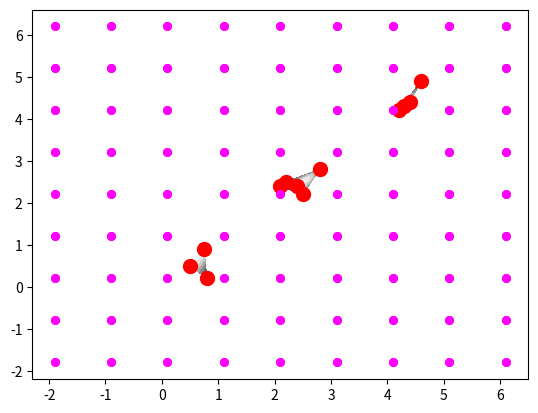

This chart was generated by the following Python code:
"""
This script provides ways to find the normal distribution transform for both cartesian and polar coordinate points
The points are either in the form of (x, y) and (r, theta). Interconversion is also possible and considered.
"""


import numpy as np
import matplotlib.pyplot as plt
from scipy.interpolate import griddata
from matplotlib import cm
def createValues(radius, thetaResol=np.pi/3):
    """
    Used to create random values for the point generation in the form of (r, theta)
    :param radius: the maximum radius limit
    :param thetaResol: the resolution of the theta
    :return: returns the equally spaced array of radius and theta.
    """
    r = np.arange(0, radius, 0.5)
    theta = np.arange(0, 2*np.pi, thetaResol)
    return r, theta

def plot_countour(localPoints, pdf, xlowerEdge, ylowerEdge, xupperEdge, yupperEdge):
    # define grid.
    x = localPoints[:,0]
    y = localPoints[:,1]
    xi = np.linspace(xlowerEdge, xupperEdge, 100)
    yi = np.linspace(yLowerEdge, yupperEdge, 100)
    #yi = np.array([-0.83291747, -0.33291747, 0.16708253, 0.66708253])
    #xi = np.array([-0.29778666, 0.20221334, 0.70221334, 1.20221334])
    ## grid the data.
    zi = griddata((x, y), pdf, (xi[None,:], yi[:,None]), method='nearest')
    levels = [0.2, 0.4, 0.6, 0.8, 1.0]
    #print(f"{xi[None,:]}")
    #print(f"{yi[:,None]}")
    # contour the gridded data, plotting dots at the randomly spaced data points.
    #CS = plt.contour(xi,yi,zi,len(levels),linewidths=0.5,colors='k', levels=levels)
    #CS = plt.contourf(xi,yi,zi,15,cmap=plt.cm.jet)
    CS = plt.contourf(xi,yi,zi,len(levels),cmap=cm.Greys_r, levels=levels)
    plt.colorbar() # draw colorbar
    # plot data points.
    # plt.scatter(x, y, marker='o', c='b', s=5)
    plt.xlim(-2, 2)
    plt.ylim(-2, 2)
    plt.title('griddata test (%d points)' % npts)
    plt.show()

def createCartisianGrids(xmax, ymax, xmin, ymin):
    """
    Function that creates a grid of points for the set of x, y points
    :return: x, y grid points
    """
    xarray = np.arange(xmin - 2, xmax + 2, 1)
    yarray = np.arange(ymin - 2, ymax + 2, 1)
    x_m, y_m = np.meshgrid(xarray, yarray)
    return x_m, y_m

def createMeshGrid(r, theta):
    """ Function to create mesh grid for radius and theta"""

    radius, theta = np.meshgrid(r, theta)
    return radius, theta

def createMGPolar2Cartesian(points):
    """ create cartesian meshgrid for polar to cartesian points"""

    x, y = polar2Cartesian(points)
    x, y = np.meshgrid(x, y)
    return x, y


def polar2Cartesian(points):
    """ can be used to convert the r, theta, elevation into x, y and perform the normal distribution in cartesian coordinates"""

    x = [points[i, 0] * np.sin(points[i, 1]) for i in range(len(points))]
    y = [points[1, 0] * np.cos(points[i, 1]) for i in range(len(points))]
    x = np.array(x)
    y = np.array(y)
    return x, y

def computeCovariance(points, weight):
    """
    Computes the covariance matrix for a set of points considered.
    :param points: The set of local points within a grid cell for which we need to compute the cov matrix
    :return: the dXd covariance matrix
    """
    #mean = np.mean(points, axis=0)
    #print("The statistical mean is ", mean)
    mean = computeMean(points, weight)
    covMat = np.zeros([mean.shape[0], mean.shape[0]])
    for point in points:
        pointTranspose = (point - mean).reshape(2, 1)
        #print("The point transpose is ", pointTranspose)
        pointNorm = (point - mean).reshape(1, 2)
        #print("The normalized point is ", pointNorm)
        covMat += np.matmul(pointTranspose, pointNorm)
    covMat /= len(points)
    return covMat

def scaleCovMat(covMat, factor):
    """
    Used to scale the existing covariance matrix with a given scalar factor
    :param covMat: the covariance matrix itself
    :param factor: the scalar factor
    :return:
    """
    u, s, ut = np.linald.svd(covMat)
    sNew = factor*np.array([s[0], 0], [0, s[1]])
    newCov = np.matMul(u, sNew, ut)
    return newCov

def pdf(covMat, points):
    """ This is a trial version and did not give any good results..
    performs the multivariance normal distribution in the form of the pdf
    :param covMat: The covariance matrix
    :param points: the array of the points considered
    :return: the continuous pdf values
    """
    mean = np.mean(points, axis=0)
    Sigma_det = np.linalg.det(covMat)
    if Sigma_det > 0:
        n = mean.shape[0]
        Sigma_inv = np.linalg.inv(covMat)
        N = np.sqrt((2*np.pi)**n * Sigma_det)
        fac = np.zeros([n, n])
        #print("The point difference is ", points - mean)
        pointsTranspose = (points - mean).transpose()
        pointsNorm = (points - mean)
        temp = np.matmul((pointsNorm), Sigma_inv)
        fac = np.matmul(temp, pointsTranspose)
    return (np.exp(-fac / 2) / n)

def multivariateGaussian(x, dim, covariance, mean):
    """
    function for computing the multivariate gaussian surface
    """
    x_normal = np.matrix(x - mean)
    #print("The normalized x matrix is ", x_normal)
    mean = np.matrix(mean)
    #print("The mean inside the multi variate gaussian function is ", mean)
    normaliser = (1. / (np.sqrt((2*np.pi)**dim*np.linalg.det(covariance))))
    #print("The value of the normaliser is ", normaliser)
    coavriance = np.matrix(covariance)
    x_norm_trans = x_normal.transpose()
    factor = (np.exp(-(np.matmul(np.matmul(x_normal, np.linalg.inv(covariance)), x_norm_trans))))
    #factor = (np.exp(-(np.linalg.solve(covariance, x_normal).T.dot(x_normal)) / 2))
    return (normaliser*factor)

def probabDenFun(mean, covariance, points, dim):
    """
    The final probabilits density function.
    :param mean: mean of the points
    :param covariance: covariance matrix
    :param points: the set of points
    :param dim: dimensions of the matrix
    :return: the pdf
    """
    (n, m) = (points.shape[0], points.shape[0])
    # print("The shapes n, m are ", n, m)
    x, y = np.meshgrid(points[:, 0], points[:, 1])
    # print("After mesh grid formation the x, y are ", x, y)
    # mean = np.matrix()
    # print("The mean inside the probabDenFun is ", mean)
    pdf = np.zeros((n, m))
    dim = 2
    for i in range(n):
        for j in range(m):
            pdf[i, j] = multivariateGaussian([x[i, j], y[j, i]], dim, covariance, mean)
            # print("The individual pdf values are :", pdf[i, j])
    return pdf

def cellPDF(radius, theta, points):
    """
    function to compute the individual cell parameters..
    :param radius: radius array
    :param theta: theta array
    :param points: set of points
    :return: the final cell probability density function.
    """
    for i in range(len(radius) - 1):
        for j in range(len(theta) - 1):
            count = 0
            localPoints = []
            for point in points:
                inbetweenR = radius[i] <= point[0] < radius[i + 1]
                inbetweenTh = theta[j] <= point[1] < theta[j + 1]
                if inbetweenR and inbetweenTh:
                    count += 1
                    localPoints.append(point[0], point[1])
            localPoints = np.array(localPoints)
            if count >= 2:
                covMat = computeCovariance(localPoints)


def ndtPolar(points, radius):
    radius, theta = createValues(radius)
    radius, theta = createMeshGrid(radius, theta)
    covMat = computeCovariance(points)
    mean = np.mean(points, axis=0)
    dim = 2
    pdfValues = probabDenFun(mean, covMat, points, dim)
    r_p, t_p = np.meshgrid(points[:, 0], points[:, 1])
    levels = [0.3, 0.4, 0.5]
    fig, ax = plt.subplots(subplot_kw={'projection': 'polar'})
    ax = plt.subplot(111, polar=True)
    ax.plot(points[:, 0], points[:, 1], 'o', markersize=5)
    ax.contourf(r_p, t_p, pdfValues)  # , levels=levels)
    x, y = createMGPolar2Cartesian(points)
    #print("The x, y in cartesian coordinates are ", x, y)

def gauss(x, y, covMat, mean):
    X = np.column_stack((x, y))
    #print("The X matrix is ", X)
    normaliser = (1. / (np.sqrt((2 * np.pi) ** 2 * np.linalg.det(covMat))))
    multiplied = np.dot((X-mean[None,...]).dot(np.linalg.inv(covMat)), (X-mean[None,...]).T)
    #return np.diag(np.exp(-1 * (multiplied)))
    return normaliser*(np.diag(np.exp(-1 * (multiplied))))

def computeMean(points, weight):
    meanX = 0.0
    meanY = 0.0
    for i in range(len(points)):
        meanX += points[i, 0]*weight[i]
        meanY += points[i, 1]*weight[i]
    mean = np.array([meanX, meanX])
    mean /= len(points)
    #print("Computed mean is ", mean)
    return mean
def individualCellParameters(points, weight, x_min, y_min, x_max, y_max):
    cellPoints = []
    cellLimits = []
    count = 0
    #print("The points are ", points)
    #print("The xmin and xmax are", x_min, x_max)
    #print("The ymin and ymax are", y_min, y_max)
    for point in points:
        inbetweenX = x_min <= point[0] < x_max
        inbetweenY = y_min <= point[1] < y_max
        if inbetweenY and inbetweenX:
            cellPoints.append([point[0], point[1]])
            count += 1
    covMat = np.zeros([2, 2])
    if count >= 3:
        cellPoints = np.array(cellPoints)
        covMat = computeCovariance(points, weight)
        cellLimits = np.array([[x_min, y_min], [x_max, y_max]])
        xCell = np.linspace(x_min, x_max, 1000)
        yCell = np.linspace(y_min, y_max, 1000)
        return covMat, xCell, yCell, count, cellPoints
    else:
        return None, None, None, None, None

def ndtCartesian(points, weight):
    #x, y = polar2Cartesian(points)
    x, y = (points[:, 0], points[:, 1])
    #print("The x and y are ", x, y)
    xmin = round(np.amin(x), 1)
    ymin = round(np.amin(y), 1)
    xmax = round(np.amax(x), 1)
    ymax = round(np.amax(y), 1)
    #print("The max and mins are ", xmin, xmax, ymin, ymax)
    x_m, y_m = createCartisianGrids(xmax, ymax, xmin, ymin)
    x_mrow = x_m[0]
    y_mcol = y_m[:, 0]
    #print("The x_m and y_m for the grid are", x_mrow, y_mcol)
    for i in range(len(x_mrow) - 1):
        for j in range(len(y_mcol) - 1):
            covMat, xCell, yCell, count, cellPoints = individualCellParameters(points, weight, x_mrow[i], y_mcol[j], x_mrow[i + 1], y_mcol[j + 1])
            if count!= None and count >= 3:
                mean = computeMean(cellPoints, weight)
                dim = 2
                #pdfValues = probabDenFun(mean, covMat, cellPoints, dim)  # This function can also be used for usage in interpolation we need to have the pdfValues[0]
                x = cellPoints[:, 0]
                y = cellPoints[:, 1]
                x_p, y_p = np.meshgrid(x, y)
                x_matrix, y_matrix = np.meshgrid(xCell, yCell)
                xi = x_matrix[0]
                yi = y_matrix[:, 0]
                pdfValues = gauss(x, y, covMat, mean)
                #pdfValues = multivariateGaussian(cellPoints, 2, covMat, mean)
                print("The pdfValues are ", pdfValues)
                zi = griddata((x, y), pdfValues, (xi[None, :], yi[:, None]), method='cubic')
                #print("The zi's are ", zi)
                plt.contourf(xCell, yCell, zi, cmap=cm.Greys_r)
                #print("The meshgrid points are ", x_p, y_p)
                #print("The x_m, y_m are", x_m, y_m)
                plt.plot(x, y, 'o', markersize=10, c='red')
    for i in range(len(x_m)):
        for j in range(len(y_m)):
            plt.plot(x_m[i], y_m[j], 'o', markersize=5, c='magenta')

if __name__ == '__main__':
    """
    The main function for testing the values..
    """
    #points = np.array([[0.4, 0.53], [0.8, 1.05], [0.5, 1.2], [1.0, 2.0], [0.1, 0.2], [0.2, 0.2], [0.15, 0.15], [0.115, 0.1145]])
    points = np.array([[0.1, 0.9], [0.5, 0.5], [0.75, 0.9], [0.8, 0.2], [2.0, 0.5], [2.5, 0.8], [2.9, 0.9],
                       [2.1, 2.4], [2.2, 2.5], [2.5, 2.2], [2.8, 2.8], [2.4, 2.4], [4.1, 4.1], [4.2, 4.2],
                       [4.3, 4.3], [4.4, 4.4], [4.6, 4.9]])
    radius = 2.3
    #ndtPolar(points, radius)
    #plt.show()
    weight = np.ones([len(points)])
    #print("The weight matrix is ", weight)
    ndtCartesian(points, weight)
    plt.show()
